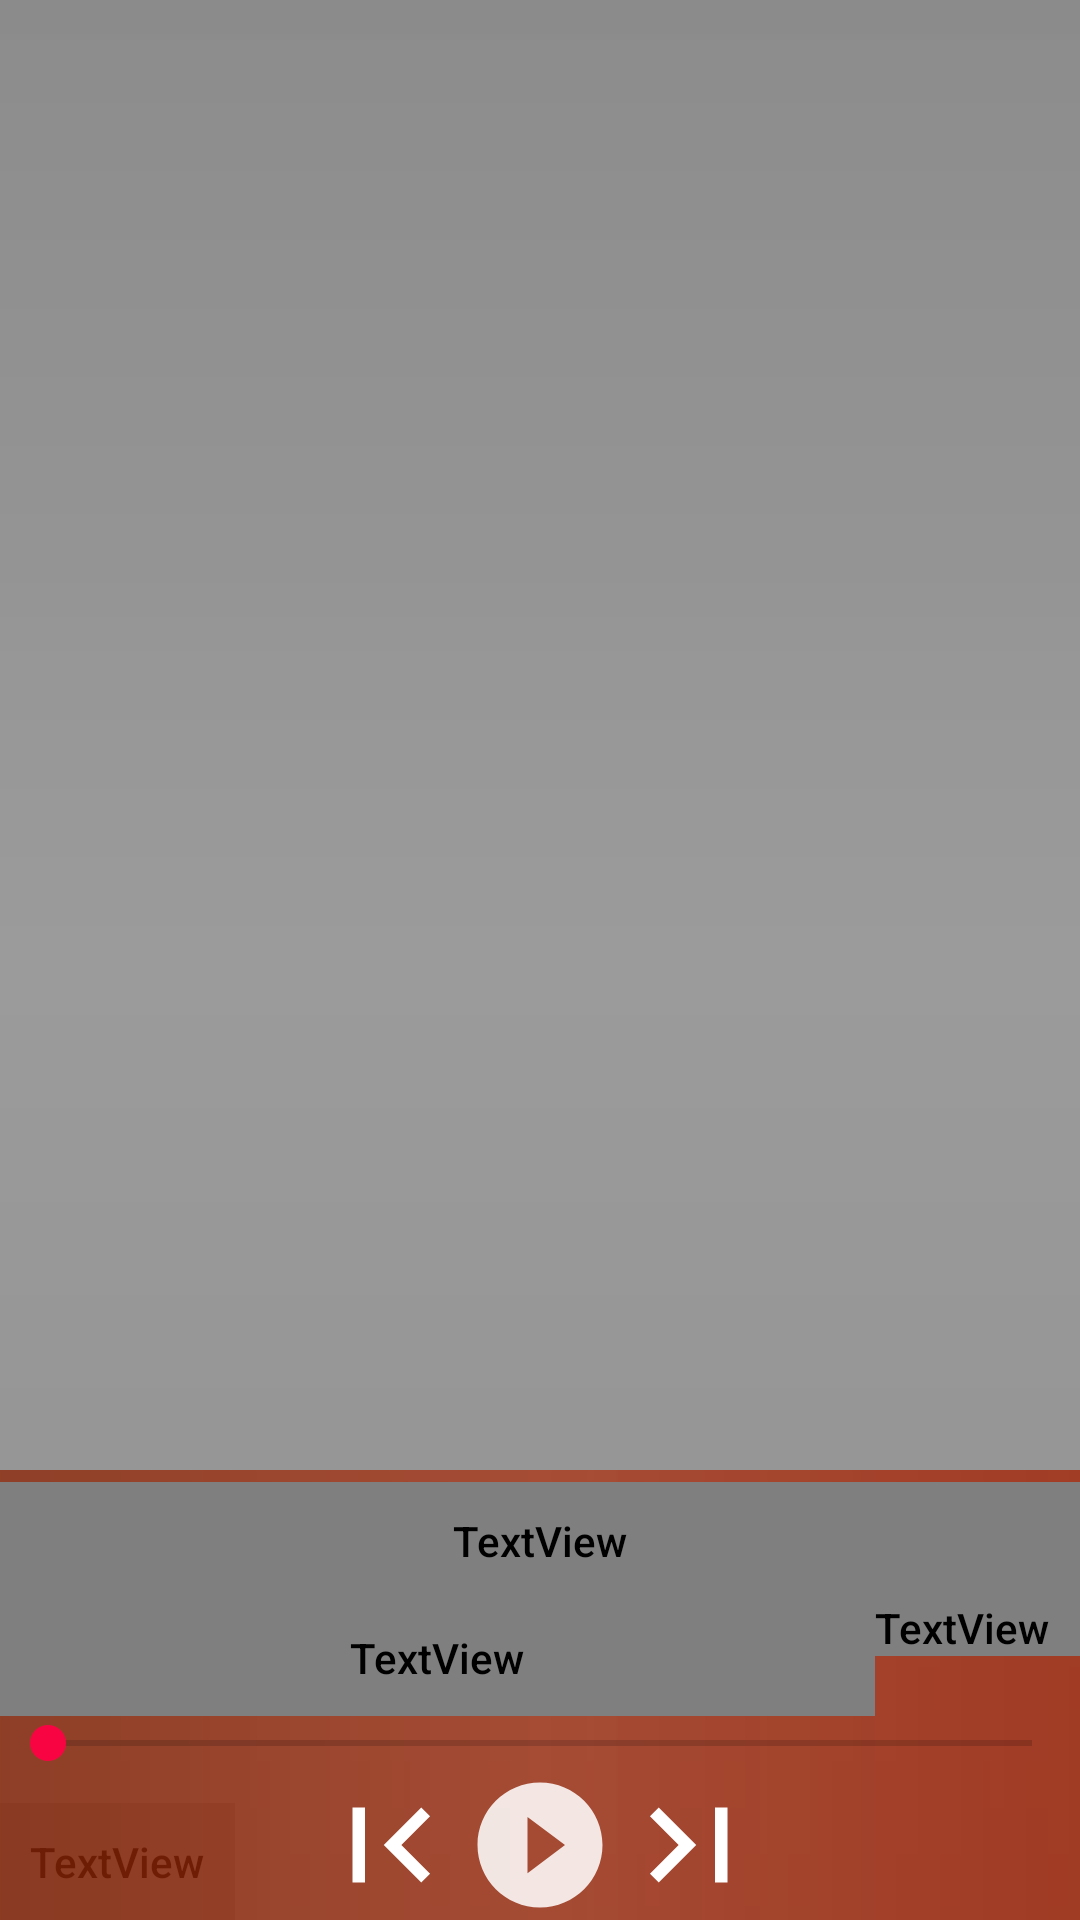

Reconstruct the res/layout file that produces this screen, plus the resources it refers to.
<!-- AndroidManifest.xml: application theme AppTheme -->
<!-- res/layout/play_layout.xml -->
<?xml version="1.0" encoding="utf-8"?>
<FrameLayout xmlns:android="http://schemas.android.com/apk/res/android"
    android:layout_width="match_parent"
    android:layout_height="150sp"
    android:background="@drawable/black_white">

    <ImageView
        android:id="@+id/songThumbnail"
        android:layout_width="match_parent"
        android:layout_height="match_parent"
        android:contentDescription="@string/Album_thumb"
        android:scaleType="fitXY" />

    <TextView
        android:id="@+id/songCurrentTime"
        android:layout_width="wrap_content"
        android:layout_height="wrap_content"
        android:layout_gravity="bottom|start"
        android:padding="10dp"
        android:text="00:00"
        android:textColor="@color/colorWhite" />
    <LinearLayout
        android:layout_width="match_parent"
        android:layout_height="150dp"
        android:layout_gravity="bottom"
        android:background="@drawable/black_transparent"
        android:gravity="bottom"
        android:orientation="vertical">

        <TextView
            android:id="@+id/trackTitle"
            android:layout_width="match_parent"
            android:layout_height="wrap_content"
            android:ellipsize="marquee"
            android:focusable="true"
            android:focusableInTouchMode="true"
            android:gravity="center"
            android:marqueeRepeatLimit="marquee_forever"
            android:padding="10dp"
            android:scrollHorizontally="true"
            android:singleLine="true"
            android:textColor="@color/colorWhite" />

        <LinearLayout
            android:layout_width="match_parent"
            android:layout_height="wrap_content"
            android:orientation="horizontal">

            <TextView
                android:id="@+id/trackArtist"
                android:layout_width="wrap_content"
                android:layout_height="wrap_content"
                android:layout_weight="1"
                android:gravity="start"
                android:maxLines="1"
                android:padding="10dp"
                android:text="@string/Song_Artist"
                android:textColor="@color/colorWhite" />

            <TextView
                android:id="@+id/trackDuration"
                android:layout_width="wrap_content"
                android:layout_height="wrap_content"
                android:layout_weight="0"
                android:paddingEnd="10dp"
                android:text="@string/Song_Duration"
                android:textColor="@color/colorWhite" />

        </LinearLayout>

        <android.support.v7.widget.AppCompatSeekBar
            android:id="@+id/seekBar"
            android:layout_width="match_parent"
            android:layout_height="wrap_content"/>

        <LinearLayout
            android:layout_width="match_parent"
            android:layout_height="wrap_content"
            android:clickable="true"
            android:elevation="4dp"
            android:gravity="center"
            android:orientation="horizontal">

            <ImageButton
                android:id="@+id/previous"
                android:layout_width="50dp"
                android:layout_height="50dp"
                android:background="@drawable/ic_first"
                android:contentDescription="@string/previousButton" />

            <ImageButton
                android:id="@+id/play_pause"
                android:layout_width="50dp"
                android:layout_height="50dp"
                android:background="@drawable/ic_play_circle_filled"
                android:contentDescription="@string/play_pauseButton" />

            <ImageButton
                android:id="@+id/next"
                android:layout_width="50dp"
                android:layout_height="50dp"
                android:background="@drawable/ic_last"
                android:contentDescription="@string/nextButton" />

        </LinearLayout>

    </LinearLayout>

</FrameLayout>
<!-- resources referenced by this layout -->
<resources>
  <!-- drawable black_transparent (drawable) -->
  <?xml version="1.0" encoding="utf-8"?>
  <shape xmlns:android="http://schemas.android.com/apk/res/android"
      android:shape="rectangle">
  
      <gradient
          android:angle="0"
          android:centerColor="#abae2806"
          android:endColor="#c4a42003"
          android:startColor="#c68c2607"></gradient>
  
  </shape>
  <!-- drawable black_white (drawable) -->
  <?xml version="1.0" encoding="utf-8"?>
  <shape xmlns:android="http://schemas.android.com/apk/res/android"
      android:shape="rectangle">
  
      <gradient
          android:angle="90"
          android:centerColor="#92545454"
          android:endColor="#a04b4a4a"
          android:startColor="#92434242"></gradient>
  
  </shape>
  <!-- drawable ic_first (drawable) -->
  <vector xmlns:android="http://schemas.android.com/apk/res/android"
          android:width="24dp"
          android:height="24dp"
          android:viewportWidth="24.0"
          android:viewportHeight="24.0">
      <path
          android:fillColor="#ffffff"
          android:pathData="M18.41,16.59L13.82,12l4.59,-4.59L17,6l-6,6 6,6zM6,6h2v12H6z"/>
  </vector>
  <!-- drawable ic_last (drawable) -->
  <vector xmlns:android="http://schemas.android.com/apk/res/android"
          android:width="24dp"
          android:height="24dp"
          android:viewportWidth="24.0"
          android:viewportHeight="24.0">
  
      <path
          android:fillColor="#ffffff"
          android:pathData="M5.59,7.41L10.18,12l-4.59,4.59L7,18l6,-6 -6,-6zM16,6h2v12h-2z"/>
  </vector>
  <!-- drawable ic_play_circle_filled (drawable) -->
  <vector xmlns:android="http://schemas.android.com/apk/res/android"
      android:width="24dp"
      android:height="24dp"
      android:viewportHeight="24.0"
      android:viewportWidth="24.0">
      <path
          android:fillColor="#dcffffff"
          android:pathData="M12,2C6.48,2 2,6.48 2,12s4.48,10 10,10 10,-4.48 10,-10S17.52,2 12,2zM10,16.5v-9l6,4.5 -6,4.5z" />
  </vector>
  <string name="Album_thumb">Album_thumbnail</string>
  <string name="Song_Artist">Artist name</string>
  <string name="Song_Duration">Duration</string>
  <string name="nextButton">nextButton</string>
  <string name="play_pauseButton">play_pauseButton</string>
  <string name="previousButton">previousButton</string>
  <style name="AppTheme" parent="Theme.AppCompat.Light.NoActionBar">
          
          <item name="colorPrimary">@color/colorPrimary</item>
          <item name="colorPrimaryDark">@color/colorPrimaryDark</item>
          <item name="colorAccent">@color/colorAccent</item>
          <item name="android:textViewStyle">@style/RobotoTextViewStyle</item>
          <item name="android:buttonStyle">@style/RobotoButtonStyle</item>
      </style>
  <color name="colorPrimary">#ec3309</color>
  <color name="colorPrimaryDark">#b11b04</color>
  <color name="colorAccent">#f90442</color>
  <style name="RobotoTextViewStyle" parent="android:Widget.TextView">
          <item name="android:fontFamily">sans-serif-medium</item>
      </style>
  <style name="RobotoButtonStyle" parent="android:Widget.Holo.Button">
          <item name="android:fontFamily">sans-serif-light</item>
      </style>
</resources>
